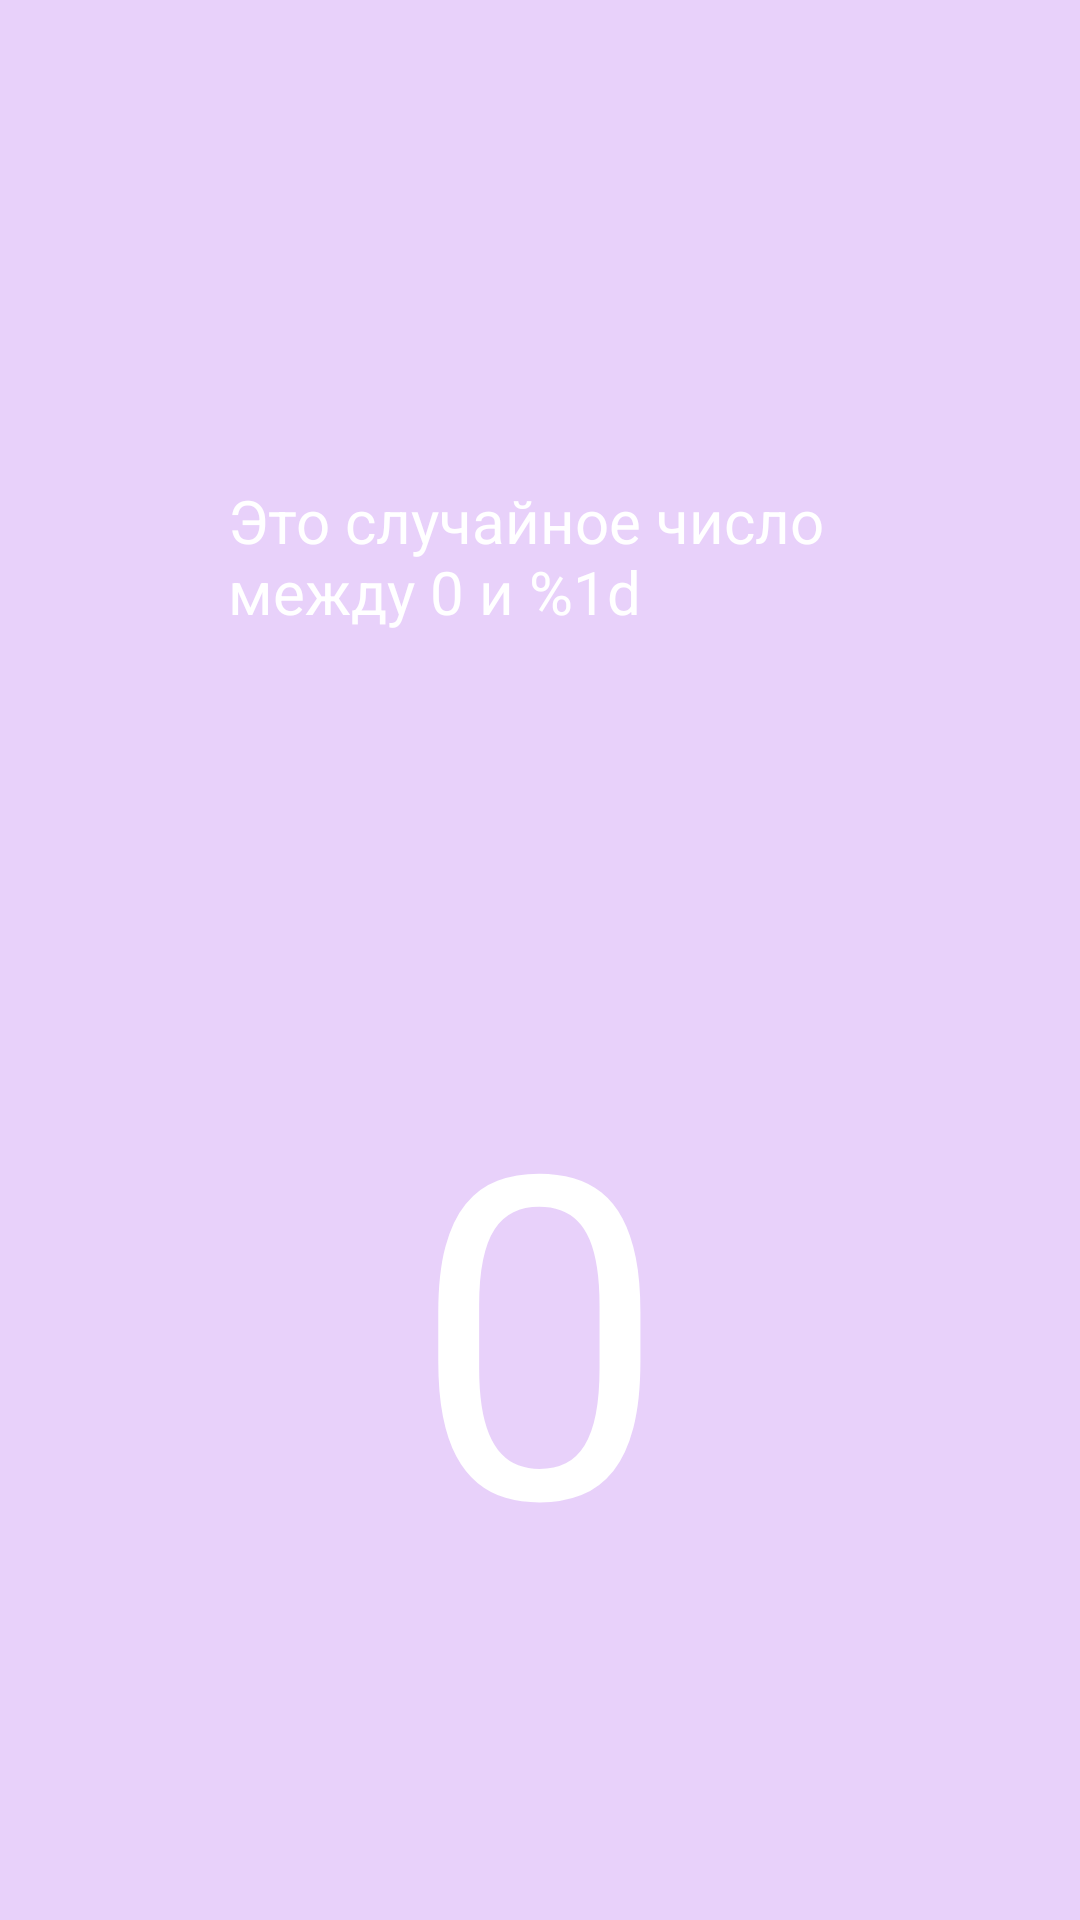

Android layout source for this screen:
<!-- AndroidManifest.xml: application theme Theme.Kval69_Volf -->
<!-- res/layout/activity_random2.xml -->
<?xml version="1.0" encoding="utf-8"?>
<androidx.constraintlayout.widget.ConstraintLayout xmlns:android="http://schemas.android.com/apk/res/android"
    xmlns:app="http://schemas.android.com/apk/res-auto"
    xmlns:tools="http://schemas.android.com/tools"
    android:id="@+id/main"
    android:layout_width="match_parent"
    android:layout_height="match_parent"
    android:background="@color/bg_activity"
    tools:context=".Random2">

    <LinearLayout
        android:layout_width="match_parent"
        android:layout_height="match_parent"
        android:orientation="vertical"
        app:layout_constraintBottom_toBottomOf="parent"
        app:layout_constraintEnd_toEndOf="parent"
        app:layout_constraintStart_toStartOf="parent"
        app:layout_constraintTop_toTopOf="parent">

        <TextView
            android:layout_width="208dp"
            android:layout_height="wrap_content"
            android:layout_gravity="center"
            android:layout_marginTop="160dp"
            android:background="@null"
            android:text="@string/random2_random"
            android:textColor="@color/white"
            android:textSize="20sp"/>

        <TextView
            android:layout_width="wrap_content"
            android:layout_height="wrap_content"
            android:layout_gravity="center"
            android:layout_marginTop="130dp"
            android:background="@null"
            android:text="@string/random_counter"
            android:textColor="@color/white"
            android:textSize="150sp"/>
    </LinearLayout>
</androidx.constraintlayout.widget.ConstraintLayout>
<!-- resources referenced by this layout -->
<resources>
  <color name="bg_activity">#297711DD</color>
  <color name="white">#FFFFFFFF</color>
  <string name="random2_random">Это случайное число между 0 и %1d</string>
  <string name="random_counter">0</string>
  <style name="Theme.Kval69_Volf" parent="Base.Theme.Kval69_Volf" />
  <style name="Base.Theme.Kval69_Volf" parent="Theme.Material3.DayNight.NoActionBar">
          <item name="textAllCaps">false</item>
          
          
      </style>
</resources>
